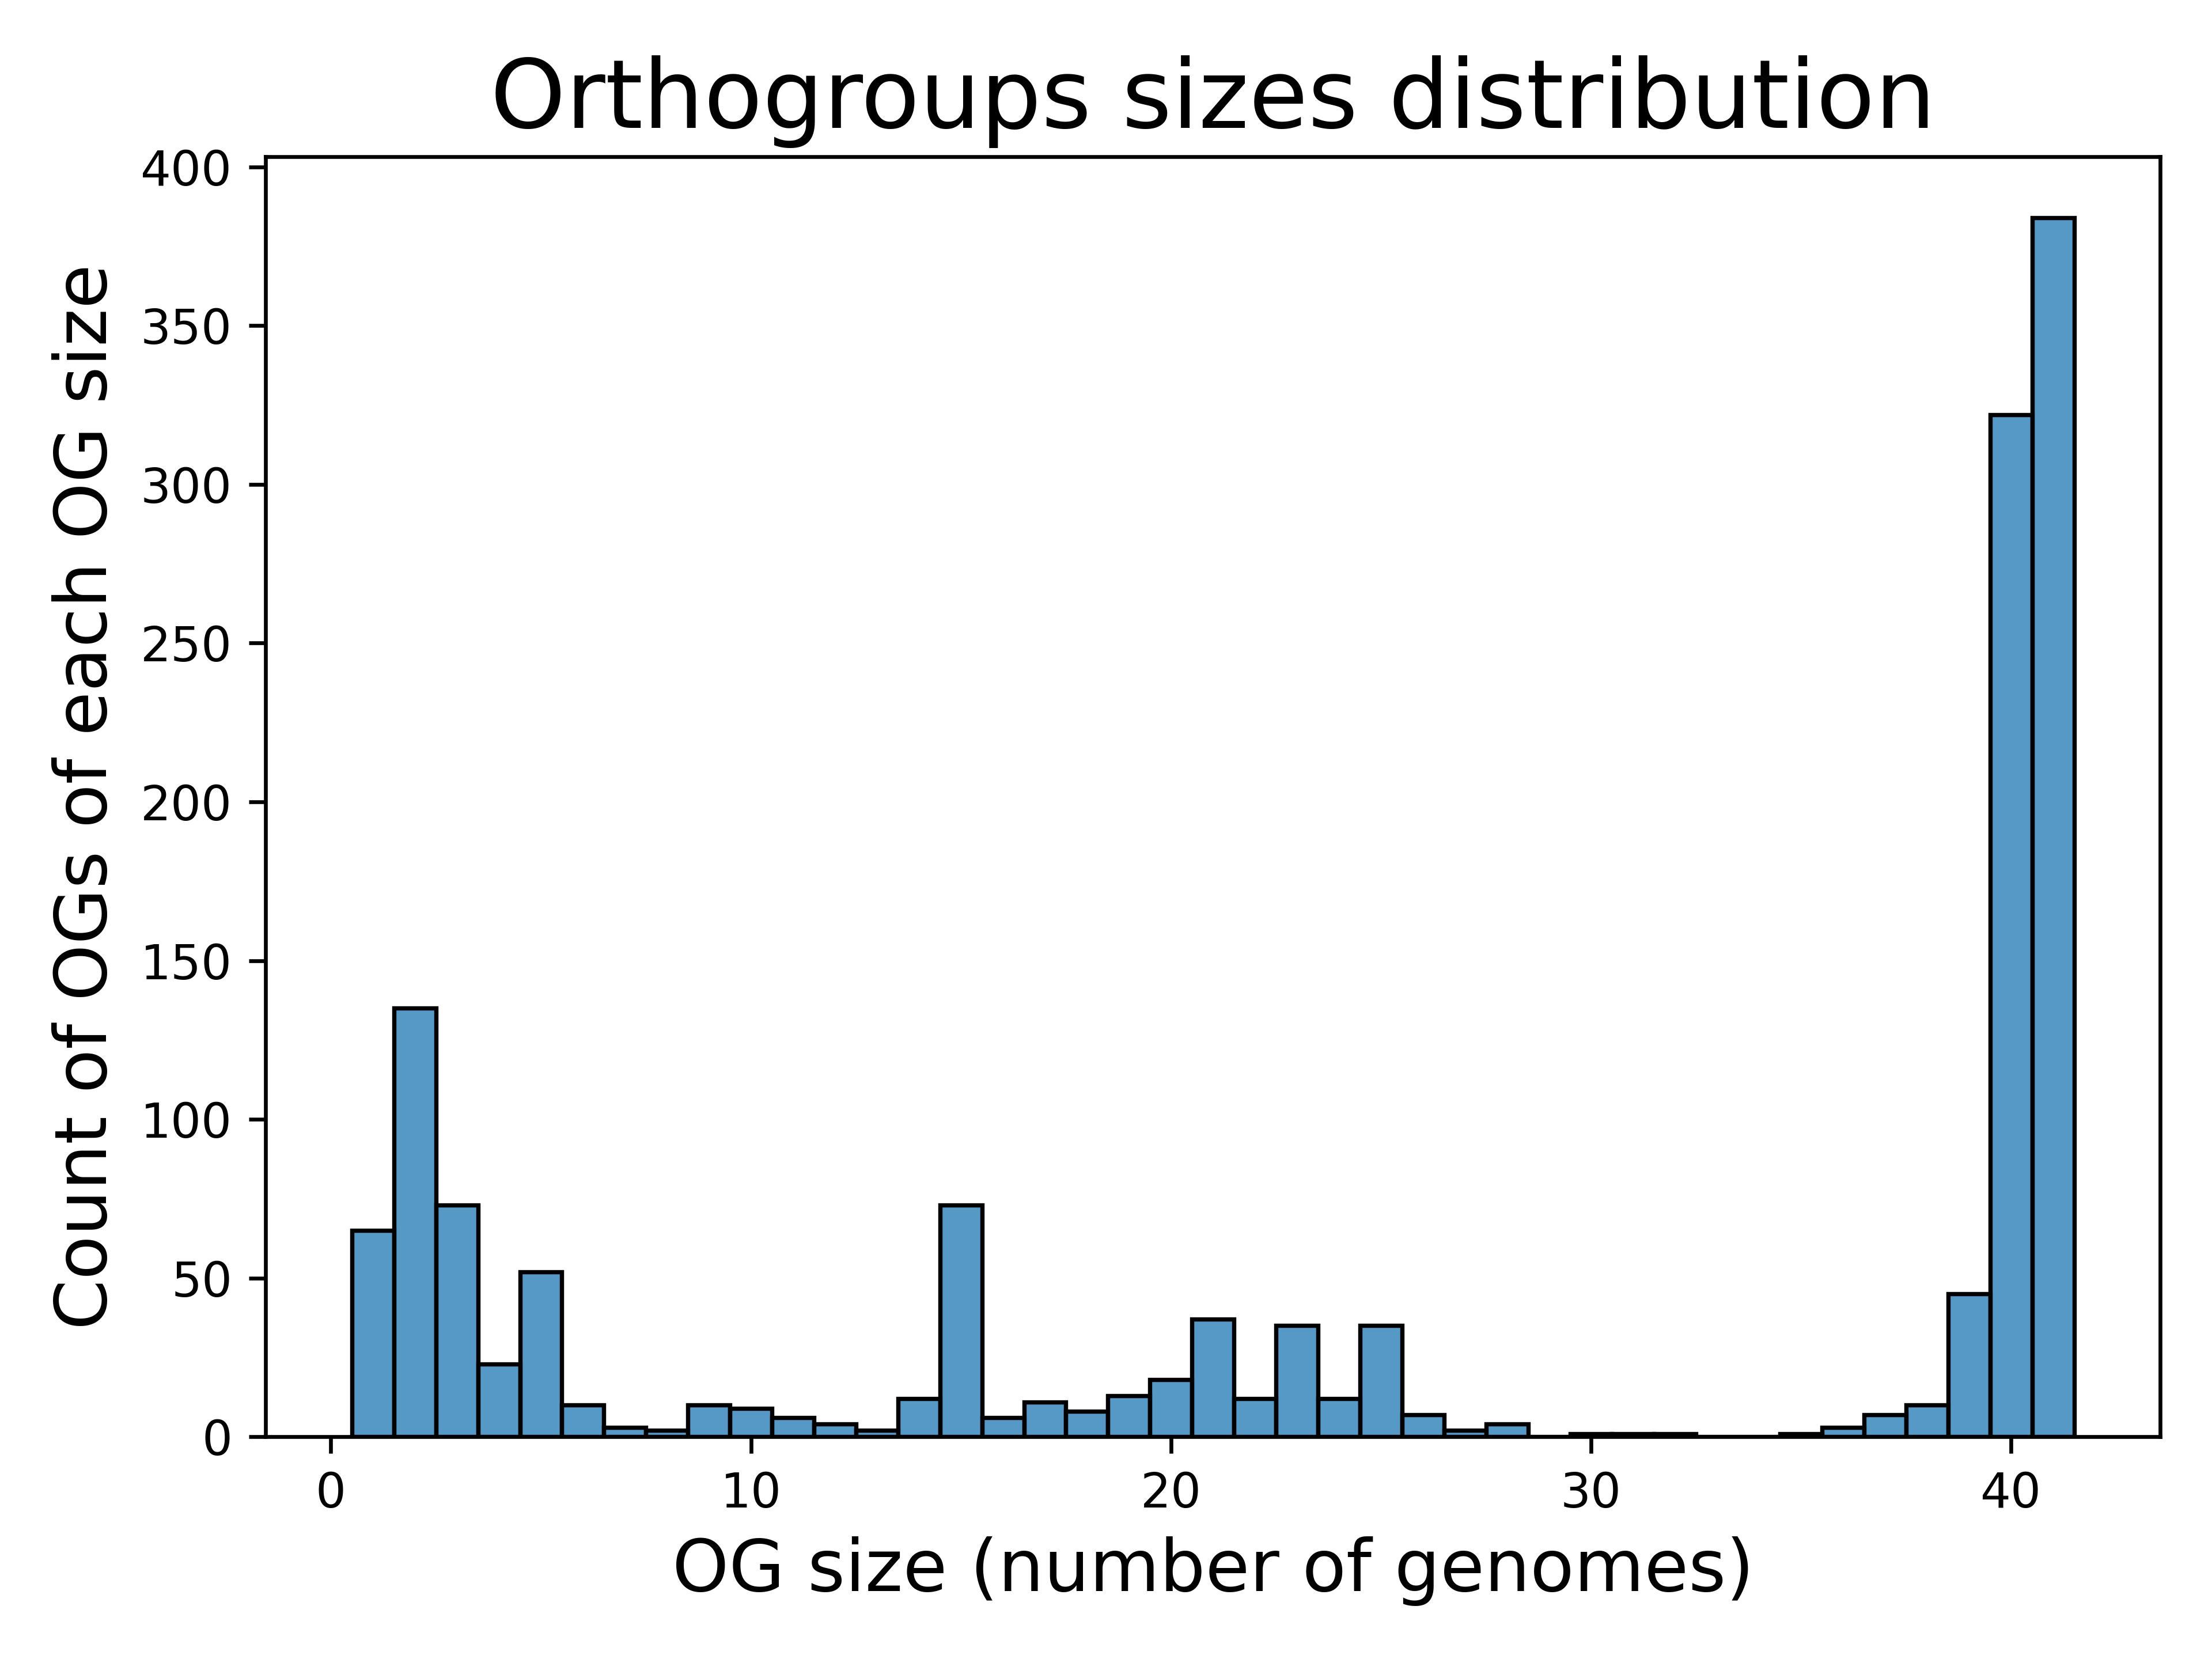

Source data for this figure (header and first rows):
OG_name, OG size (number of genomes)
OG_0, 41
OG_1, 41
OG_2, 41
OG_3, 40
OG_4, 25
OG_5, 40
OG_6, 41
OG_7, 41
OG_8, 41
OG_9, 41
OG_10, 41
OG_11, 41
OG_12, 41
OG_13, 41
OG_14, 41
OG_15, 41
OG_16, 41
OG_17, 41
OG_18, 41
OG_19, 41
OG_20, 41
OG_21, 41
OG_22, 41
OG_23, 41
OG_24, 41
OG_25, 41
OG_26, 41
OG_27, 41
OG_28, 41
OG_29, 41
OG_30, 41
OG_31, 41
OG_32, 25
OG_33, 41
OG_34, 40
OG_35, 41
OG_36, 41
OG_37, 41
OG_38, 41
OG_39, 41
OG_40, 40
OG_41, 40
OG_42, 40
OG_43, 41
OG_44, 41
OG_45, 41
OG_46, 25
OG_47, 26
OG_48, 40
OG_49, 41
OG_50, 41
OG_51, 40
OG_52, 40
OG_53, 40
OG_54, 41
OG_55, 40
OG_56, 21
OG_57, 18
OG_58, 40
OG_59, 41
... 1,394 more rows
